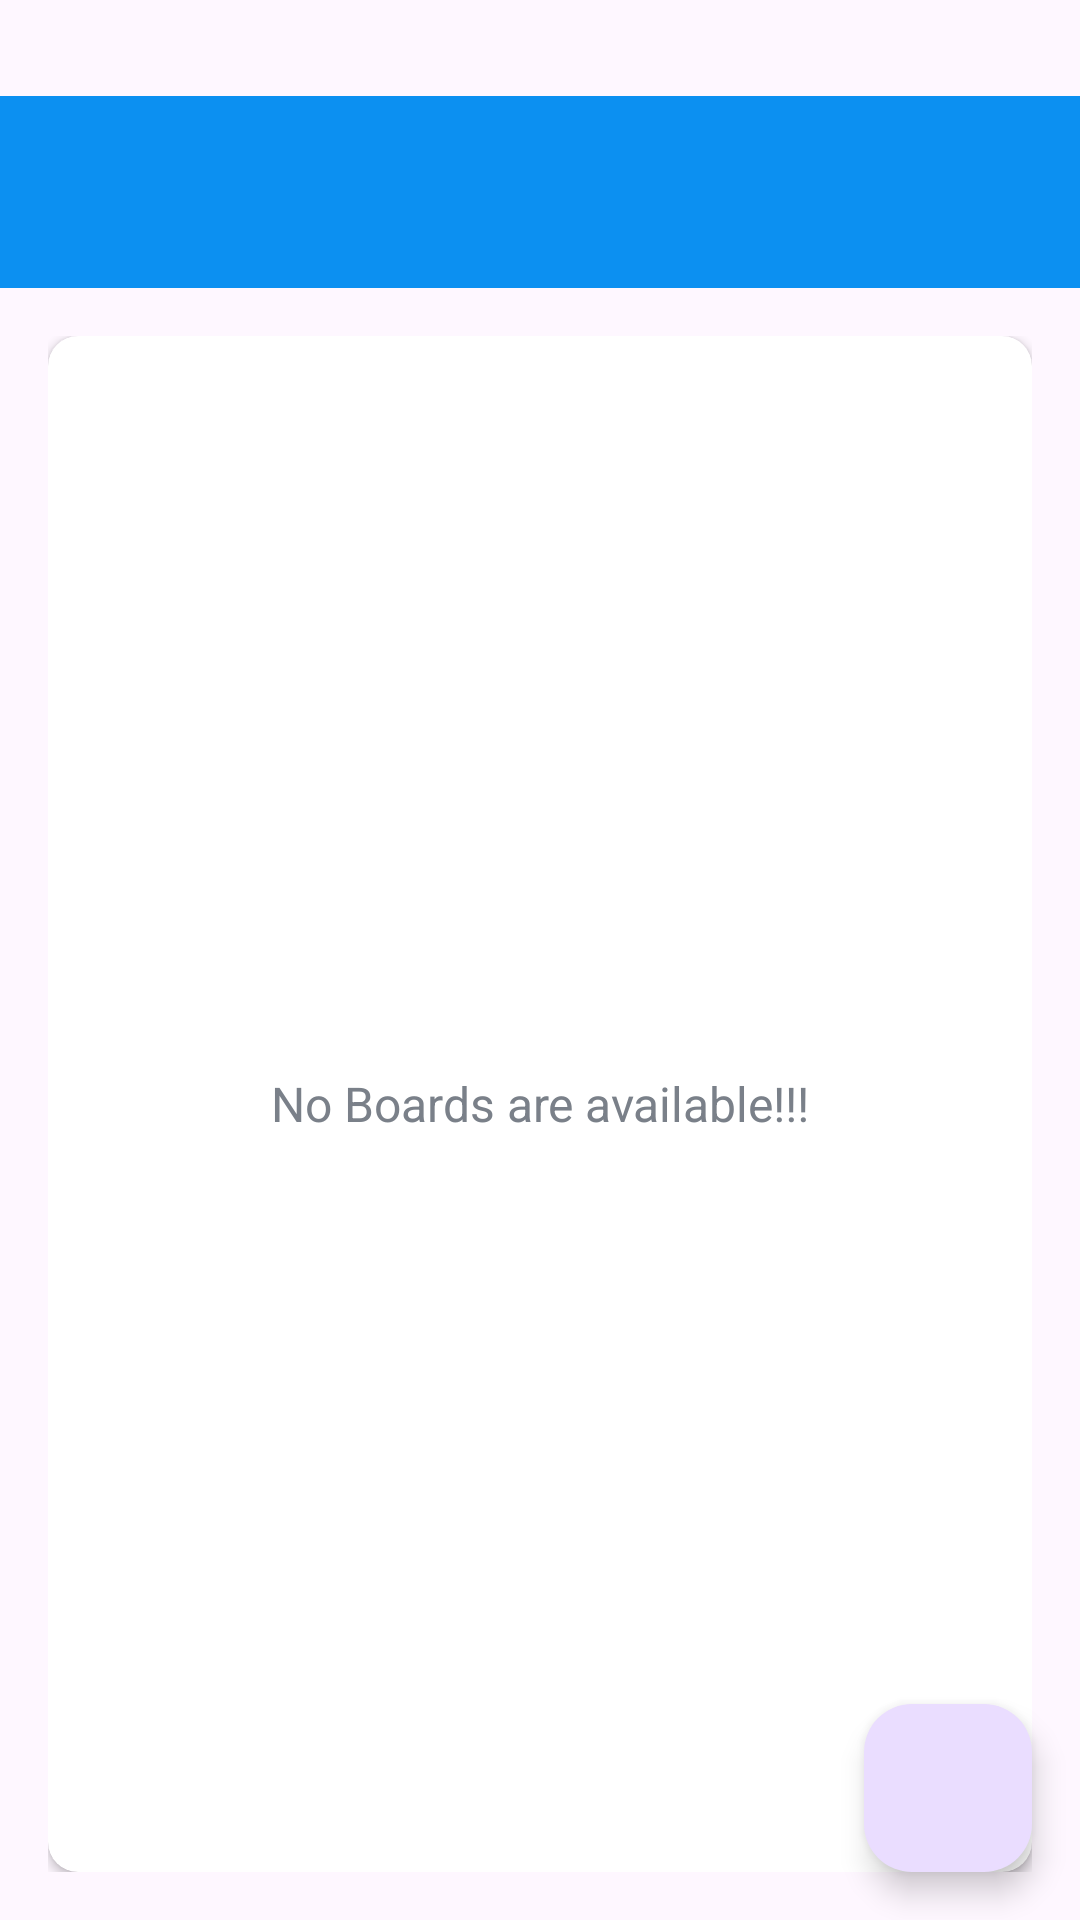

Write the Android layout XML for this screen, with the resource values it uses.
<!-- AndroidManifest.xml: application theme Theme.Mello -->
<!-- res/layout/activity_main.xml -->
<?xml version="1.0" encoding="utf-8"?>
<androidx.drawerlayout.widget.DrawerLayout
    xmlns:android="http://schemas.android.com/apk/res/android"
    xmlns:app="http://schemas.android.com/apk/res-auto"
    xmlns:tools="http://schemas.android.com/tools"
    android:id="@+id/drawer_layout"
    android:layout_width="match_parent"
    android:layout_height="match_parent"
    tools:openDrawer="start">
    <include
        layout="@layout/app_bar_main"
        android:layout_width="match_parent"
        android:layout_height="match_parent"/>
    <com.google.android.material.navigation.NavigationView
        android:id="@+id/nav_view"
        android:layout_width="wrap_content"
        android:layout_height="match_parent"
        android:layout_gravity="start"
        android:fitsSystemWindows="true"
        app:headerLayout="@layout/nav_header_main"
        app:menu="@menu/activity_main_drawer"/>
</androidx.drawerlayout.widget.DrawerLayout>
<!-- res/layout/app_bar_main.xml (included above) -->
<?xml version="1.0" encoding="utf-8"?>
<androidx.coordinatorlayout.widget.CoordinatorLayout
    xmlns:android="http://schemas.android.com/apk/res/android"
    xmlns:app="http://schemas.android.com/apk/res-auto"
    xmlns:tools="http://schemas.android.com/tools"
    android:paddingTop="32dp"
    android:layout_width="match_parent"
    android:layout_height="match_parent"
    tools:context=".activities.MainActivity">
    <com.google.android.material.appbar.AppBarLayout
        android:layout_width="match_parent"
        android:layout_height="wrap_content"
        android:theme="@style/AppTheme.AppBarOverlay">
        <androidx.appcompat.widget.Toolbar
            android:id="@+id/toolbar_main_activity"
            android:layout_width="match_parent"
            android:layout_height="?attr/actionBarSize"
            app:titleTextColor="@color/white"
            android:background="@color/colorAccent"
            app:popupTheme="@style/AppTheme.PopupOverlay"/>
    </com.google.android.material.appbar.AppBarLayout>
    <include layout="@layout/main_content"/>
    <com.google.android.material.floatingactionbutton.FloatingActionButton
        android:id="@+id/fab_create_board"
        android:layout_width="wrap_content"
        android:layout_height="wrap_content"
        android:layout_gravity="bottom|end"
        android:layout_margin="@dimen/fab_margin"
        app:srcCompat="@drawable/ic_vector_add_24dp"/>
</androidx.coordinatorlayout.widget.CoordinatorLayout>
<!-- res/layout/nav_header_main.xml (included above) -->
<?xml version="1.0" encoding="utf-8"?>
<LinearLayout xmlns:android="http://schemas.android.com/apk/res/android"
    android:layout_width="match_parent"
    android:layout_height="@dimen/height_of_nav_main"
    xmlns:app="http://schemas.android.com/apk/res-auto"
    android:background="@drawable/nav_header_main_background"
    android:gravity="bottom"
    android:orientation="vertical"
    android:theme="@style/ThemeOverlay.AppCompat.Dark">
    <de.hdodenhof.circleimageview.CircleImageView
        android:id="@+id/nav_user_image"
        android:layout_width="@dimen/nav_image_size"
        android:layout_height="@dimen/nav_image_size"
        android:layout_marginStart="@dimen/nav_content_margin_StartEnd"
        android:layout_marginEnd="@dimen/nav_content_margin_StartEnd"
        app:civ_border_color="@color/white"
        app:civ_border_width="@dimen/nav_image_circular_border_width"
        android:contentDescription="@string/image_contentDescription"
        android:src="@drawable/ic_user_place_holder"/>

    <TextView
        android:id="@+id/tv_username"
        android:layout_width="wrap_content"
        android:layout_height="wrap_content"
        android:layout_marginStart="@dimen/nav_content_margin_StartEnd"
        android:layout_marginTop="@dimen/nav_content_margin_top"
        android:paddingStart="18dp"
        android:paddingEnd="16dp"
        android:layout_marginEnd="@dimen/nav_content_margin_StartEnd"
        android:layout_marginBottom="@dimen/nav_content_margin_bottom"
        android:textColor="@android:color/white"
        android:textSize="@dimen/nav_user_name_text_size"/>
    <View
        android:layout_width="match_parent"
        android:layout_height="@dimen/nav_divider_height"
        android:background="@color/colorAccent" />

</LinearLayout>
<!-- res/layout/main_content.xml (included above) -->
<?xml version="1.0" encoding="utf-8"?>
<LinearLayout
    xmlns:android="http://schemas.android.com/apk/res/android"
    xmlns:app="http://schemas.android.com/apk/res-auto"
    xmlns:tools="http://schemas.android.com/tools"
    android:layout_width="match_parent"
    android:layout_height="match_parent"
    android:background="@drawable/ic_background"
    android:gravity="center"
    android:orientation="vertical"
    android:padding="@dimen/main_screen_content_padding"
    app:layout_behavior="@string/appbar_scrolling_view_behavior"
    tools:context=".activities.MainActivity">
    <androidx.cardview.widget.CardView
        android:layout_width="match_parent"
        android:layout_height="match_parent"
        android:background="@android:color/white"
        android:elevation="@dimen/card_view_elevation"
        app:cardCornerRadius="@dimen/card_view_corner_radius">
        <androidx.recyclerview.widget.RecyclerView
            android:id="@+id/rv_boards_list"
            android:layout_width="match_parent"
            android:layout_height="match_parent"
            android:visibility="gone"/>
        <TextView
            android:id="@+id/tv_no_boards_available"
            android:layout_width="match_parent"
            android:layout_height="match_parent"
            android:gravity="center"
            android:text="@string/no_boards_are_available"
            android:textColor="@color/secondary_text_color"
            android:textSize="@dimen/no_boards_available_text_size"/>
    </androidx.cardview.widget.CardView>
</LinearLayout>
<!-- resources referenced by this layout -->
<resources>
  <color name="colorAccent">#0C90F1</color>
  <color name="secondary_text_color">#7A8089</color>
  <color name="white">#FFFFFFFF</color>
  <dimen name="card_view_corner_radius">10dp</dimen>
  <dimen name="card_view_elevation">10dp</dimen>
  <dimen name="fab_margin">16dp</dimen>
  <dimen name="height_of_nav_main">200dp</dimen>
  <dimen name="main_screen_content_padding">16dp</dimen>
  <dimen name="nav_content_margin_StartEnd">16dp</dimen>
  <dimen name="nav_content_margin_bottom">10dp</dimen>
  <dimen name="nav_content_margin_top">5dp</dimen>
  <dimen name="nav_divider_height">0.5dp</dimen>
  <dimen name="nav_image_circular_border_width">1dp</dimen>
  <dimen name="nav_image_size">80dp</dimen>
  <dimen name="nav_user_name_text_size">18sp</dimen>
  <dimen name="no_boards_available_text_size">16sp</dimen>
  <string name="image_contentDescription">image</string>
  <string name="no_boards_are_available">No Boards are available!!!</string>
  <style name="Theme.Mello" parent="Base.Theme.Mello" />
  <style name="Base.Theme.Mello" parent="Theme.Material3.DayNight.NoActionBar">
          
          
      </style>
</resources>
